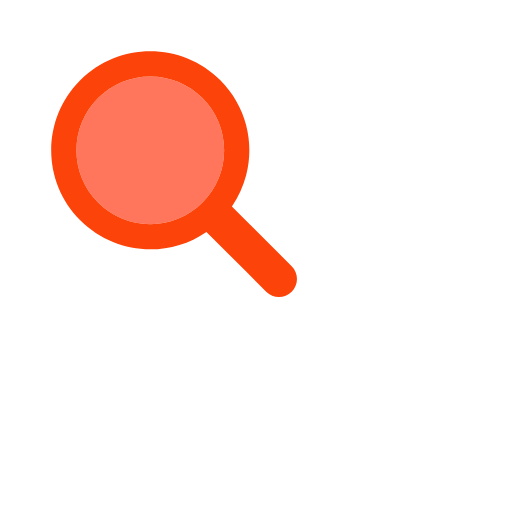
t = 0.00 s
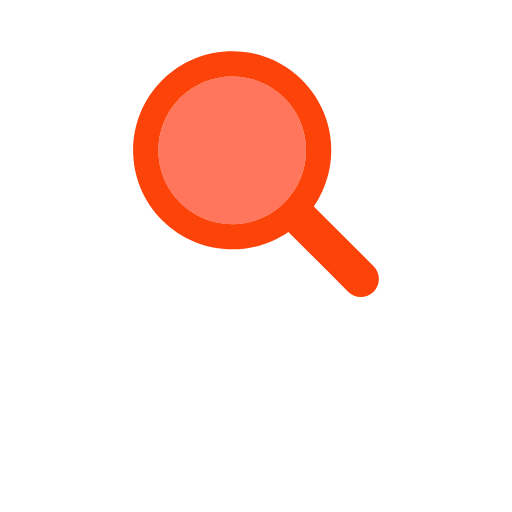
t = 0.20 s
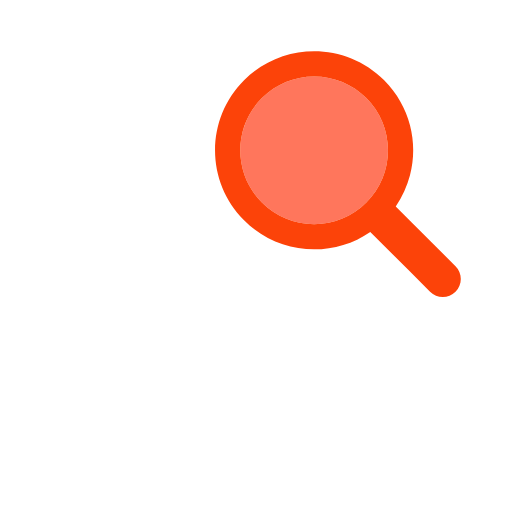
t = 0.40 s
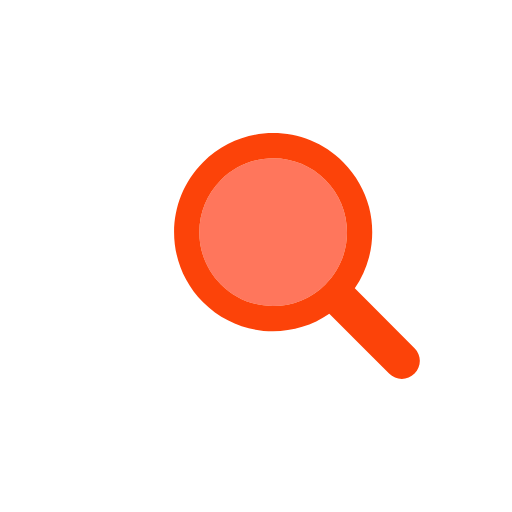
t = 0.59 s
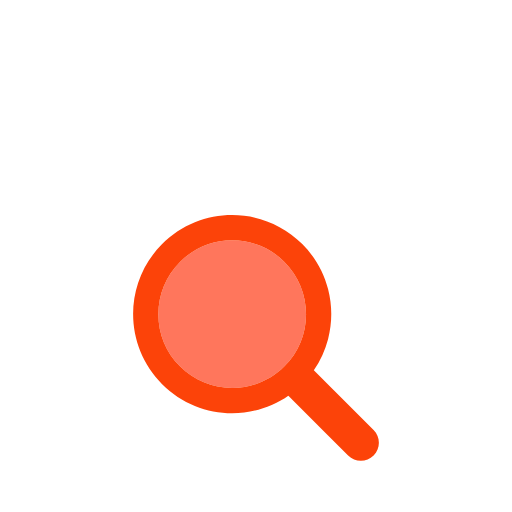
t = 0.79 s
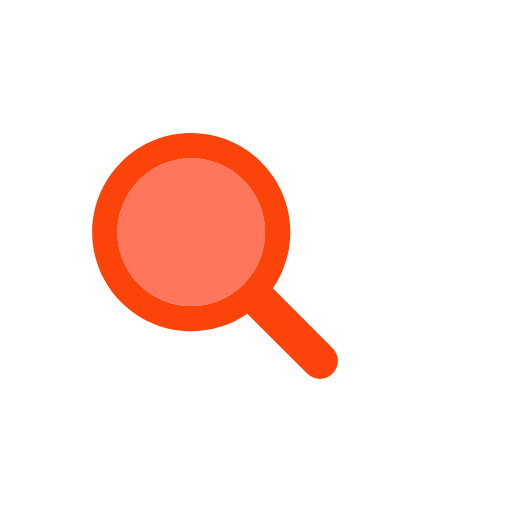
t = 1.00 s

The animated SVG that drew these frames (rendered in a browser with its animation timeline set to each time). Animation: 1 SMIL element (animateTransform=1); one cycle of 1.20 s, repeats indefinitely.

<svg width="100px"  height="100px"  xmlns="http://www.w3.org/2000/svg" viewBox="0 0 100 100" preserveAspectRatio="xMidYMid" class="lds-magnify" style="background: none;"><g transform="translate(50,50)"><g ng-attr-transform="scale({{config.scale}})" transform="scale(0.8)"><g transform="translate(-50,-50)"><g transform="translate(-15.0865 -10.1729)"><animateTransform attributeName="transform" type="translate" calcMode="linear" values="-20 -20;20 -20;0 20;-20 -20" keyTimes="0;0.33;0.66;1" dur="1.2s" begin="0s" repeatCount="indefinite"></animateTransform><path ng-attr-fill="{{config.glass}}" d="M44.19,26.158c-4.817,0-9.345,1.876-12.751,5.282c-3.406,3.406-5.282,7.934-5.282,12.751 c0,4.817,1.876,9.345,5.282,12.751c3.406,3.406,7.934,5.282,12.751,5.282s9.345-1.876,12.751-5.282 c3.406-3.406,5.282-7.934,5.282-12.751c0-4.817-1.876-9.345-5.282-12.751C53.536,28.033,49.007,26.158,44.19,26.158z" fill="#ff765c"></path><path ng-attr-fill="{{config.frame}}" d="M78.712,72.492L67.593,61.373l-3.475-3.475c1.621-2.352,2.779-4.926,3.475-7.596c1.044-4.008,1.044-8.23,0-12.238 c-1.048-4.022-3.146-7.827-6.297-10.979C56.572,22.362,50.381,20,44.19,20C38,20,31.809,22.362,27.085,27.085 c-9.447,9.447-9.447,24.763,0,34.21C31.809,66.019,38,68.381,44.19,68.381c4.798,0,9.593-1.425,13.708-4.262l9.695,9.695 l4.899,4.899C73.351,79.571,74.476,80,75.602,80s2.251-0.429,3.11-1.288C80.429,76.994,80.429,74.209,78.712,72.492z M56.942,56.942 c-3.406,3.406-7.934,5.282-12.751,5.282s-9.345-1.876-12.751-5.282c-3.406-3.406-5.282-7.934-5.282-12.751 c0-4.817,1.876-9.345,5.282-12.751c3.406-3.406,7.934-5.282,12.751-5.282c4.817,0,9.345,1.876,12.751,5.282 c3.406,3.406,5.282,7.934,5.282,12.751C62.223,49.007,60.347,53.536,56.942,56.942z" fill="#fc4309"></path></g></g></g></g></svg>